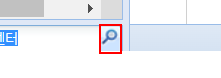
Workflow: TurnOutModule

Step 1 [then]: click on the element in window '(주)아이꿈터*' (chrome.exe)

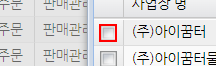
Step 2: click on the element 'N2030ICUMT1010'

Step 3: click on the element '확인' in window '(주)아이꿈터*' (chrome.exe) (no picture)

Step 4 [else]: click on the element in window '(주)아이꿈터*' (chrome.exe) (same screen as step 1)

Step 5: click on the element 'N2030ICUMT1000' in window '(주)아이꿈터*' (chrome.exe) (same screen as step 2)

Step 6: click on the element '확인' in window '(주)아이꿈터*' (chrome.exe) (no picture)

Step 7: click on the image in window '(주)아이꿈터*' (chrome.exe) (no picture)

Step 8: click on the element '주문서 배송 접수 현황' (no picture)

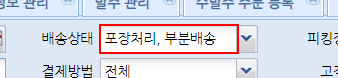
Step 9: click on the text box '배송상태'

Step 10: click on the list item '부분배송' (no picture)

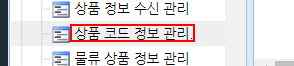
Step 11: click on the element '상품 코드 정보 관리.'

Step 12: click on the text box 'search_id' (no picture)

Step 13: click on the list item '상품코드' (no picture)

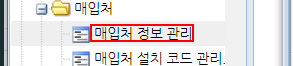
Step 14: click on the element '매입처 정보 관리'

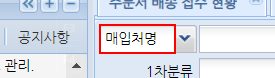
Step 15: click on the text box

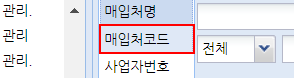
Step 16: click on the list item '매입처코드'

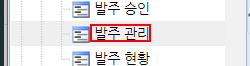
Step 17: click on the element '발주 관리'

Step 18: click on the element '수발주 주문 등록' (no picture)

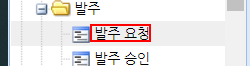
Step 19: click on the element '발주 요청'
